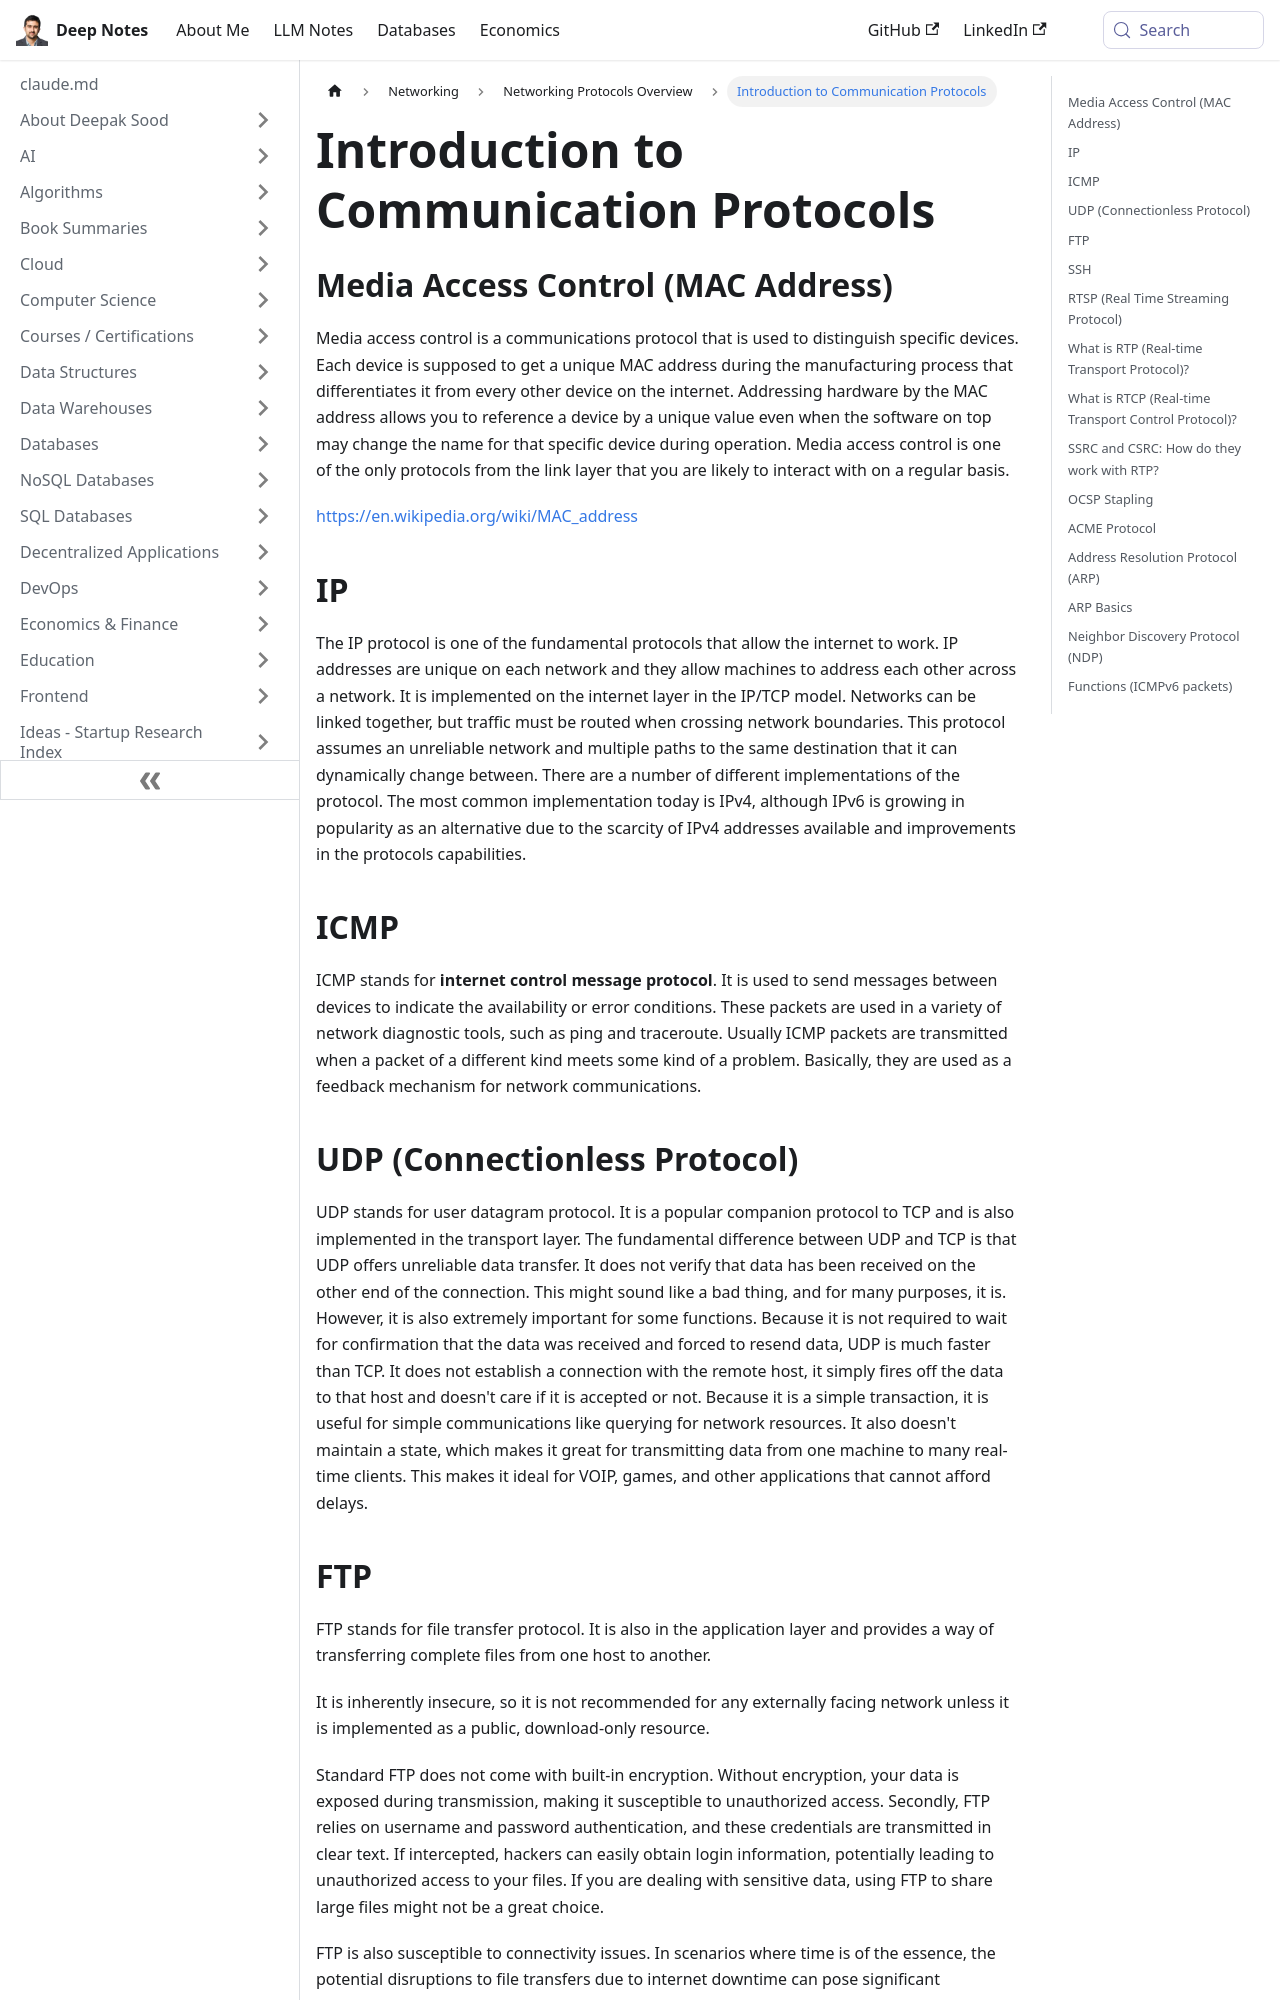

repository: deepaksood619/deepaksood619.github.io · page: networking/protocols/protocols-intro/index.html · generator: docusaurus

---
slug: /networking/protocols/protocols-intro
title: Introduction to Communication Protocols
description: Explore essential communication protocols like MAC and IP addresses, key to device identification and internet functionality.
created: 2023-03-05
updated: 2024-01-04
---
## Media Access Control (MAC Address)

Media access control is a communications protocol that is used to distinguish specific devices. Each device is supposed to get a unique MAC address during the manufacturing process that differentiates it from every other device on the internet.
Addressing hardware by the MAC address allows you to reference a device by a unique value even when the software on top may change the name for that specific device during operation.
Media access control is one of the only protocols from the link layer that you are likely to interact with on a regular basis.

https://en.wikipedia.org/wiki/MAC_address

## IP

The IP protocol is one of the fundamental protocols that allow the internet to work. IP addresses are unique on each network and they allow machines to address each other across a network. It is implemented on the internet layer in the IP/TCP model.
Networks can be linked together, but traffic must be routed when crossing network boundaries. This protocol assumes an unreliable network and multiple paths to the same destination that it can dynamically change between.
There are a number of different implementations of the protocol. The most common implementation today is IPv4, although IPv6 is growing in popularity as an alternative due to the scarcity of IPv4 addresses available and improvements in the protocols capabilities.

## ICMP

ICMP stands for **internet control message protocol**. It is used to send messages between devices to indicate the availability or error conditions. These packets are used in a variety of network diagnostic tools, such as ping and traceroute.
Usually ICMP packets are transmitted when a packet of a different kind meets some kind of a problem. Basically, they are used as a feedback mechanism for network communications.

## UDP (Connectionless Protocol)

UDP stands for user datagram protocol. It is a popular companion protocol to TCP and is also implemented in the transport layer.
The fundamental difference between UDP and TCP is that UDP offers unreliable data transfer. It does not verify that data has been received on the other end of the connection. This might sound like a bad thing, and for many purposes, it is. However, it is also extremely important for some functions.
Because it is not required to wait for confirmation that the data was received and forced to resend data, UDP is much faster than TCP. It does not establish a connection with the remote host, it simply fires off the data to that host and doesn't care if it is accepted or not.
Because it is a simple transaction, it is useful for simple communications like querying for network resources. It also doesn't maintain a state, which makes it great for transmitting data from one machine to many real-time clients. This makes it ideal for VOIP, games, and other applications that cannot afford delays.

## FTP

FTP stands for file transfer protocol. It is also in the application layer and provides a way of transferring complete files from one host to another.

It is inherently insecure, so it is not recommended for any externally facing network unless it is implemented as a public, download-only resource.

Standard FTP does not come with built-in encryption. Without encryption, your data is exposed during transmission, making it susceptible to unauthorized access. Secondly, FTP relies on username and password authentication, and these credentials are transmitted in clear text. If intercepted, hackers can easily obtain login information, potentially leading to unauthorized access to your files. If you are dealing with sensitive data, using FTP to share large files might not be a great choice.

FTP is also susceptible to connectivity issues. In scenarios where time is of the essence, the potential disruptions to file transfers due to internet downtime can pose significant challenges. Finally, the setup process of FTP demands a level of technical proficiency and time investment, making it unsuitable for some businesses.

## SSH

SSH stands for secure shell. It is an encrypted protocol implemented in the application layer that can be used to communicate with a remote server in a secure way. Many additional technologies are built around this protocol because of its end-to-end encryption and ubiquity.
